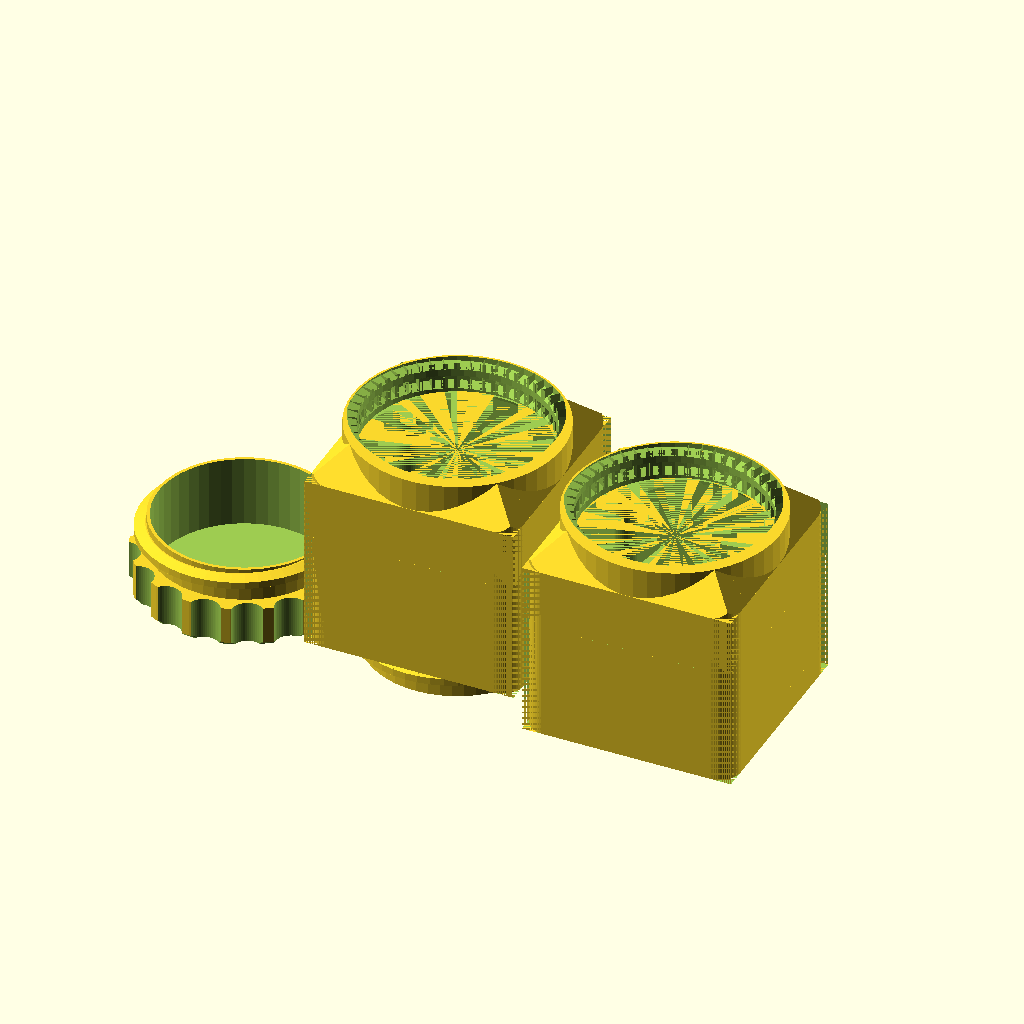
Cell 1 — every parameter at its default value.
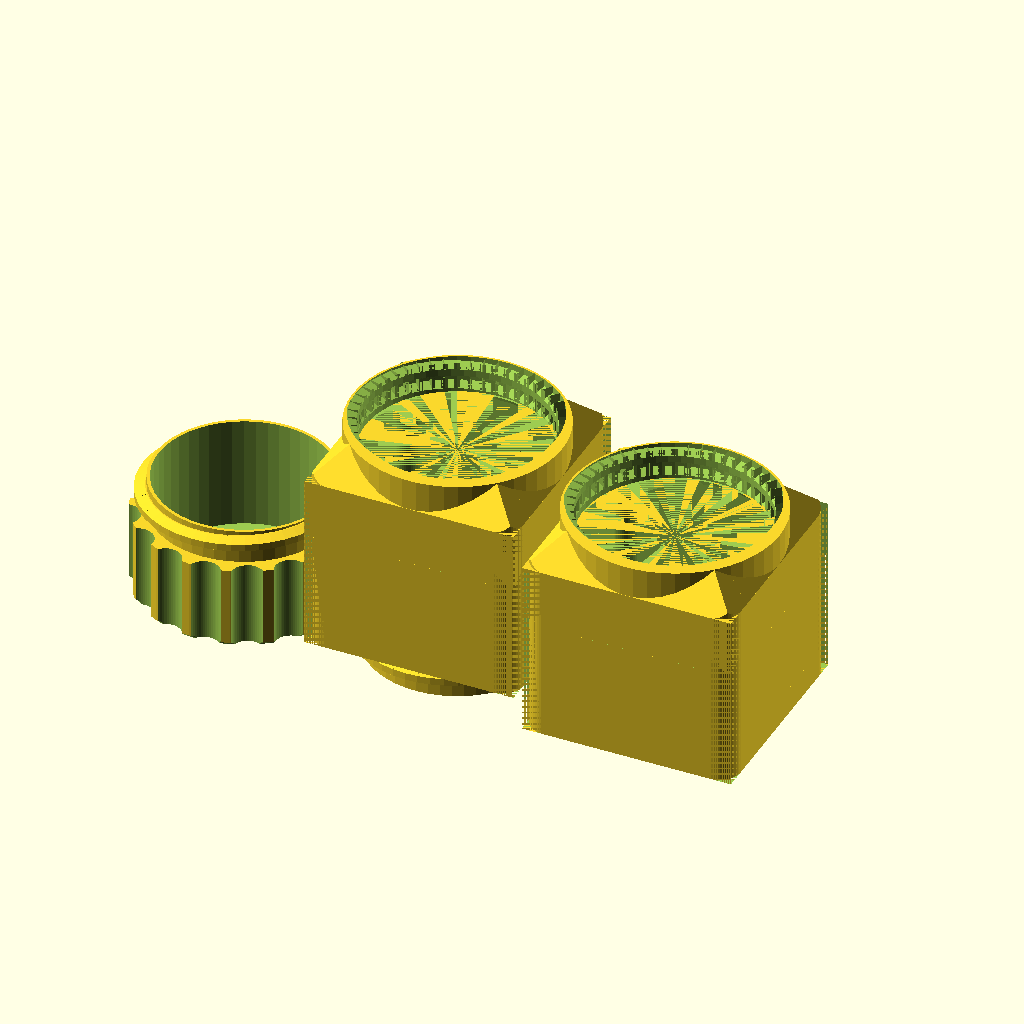
Cell 2 — capHeight1 set to 20, the other parameters unchanged.
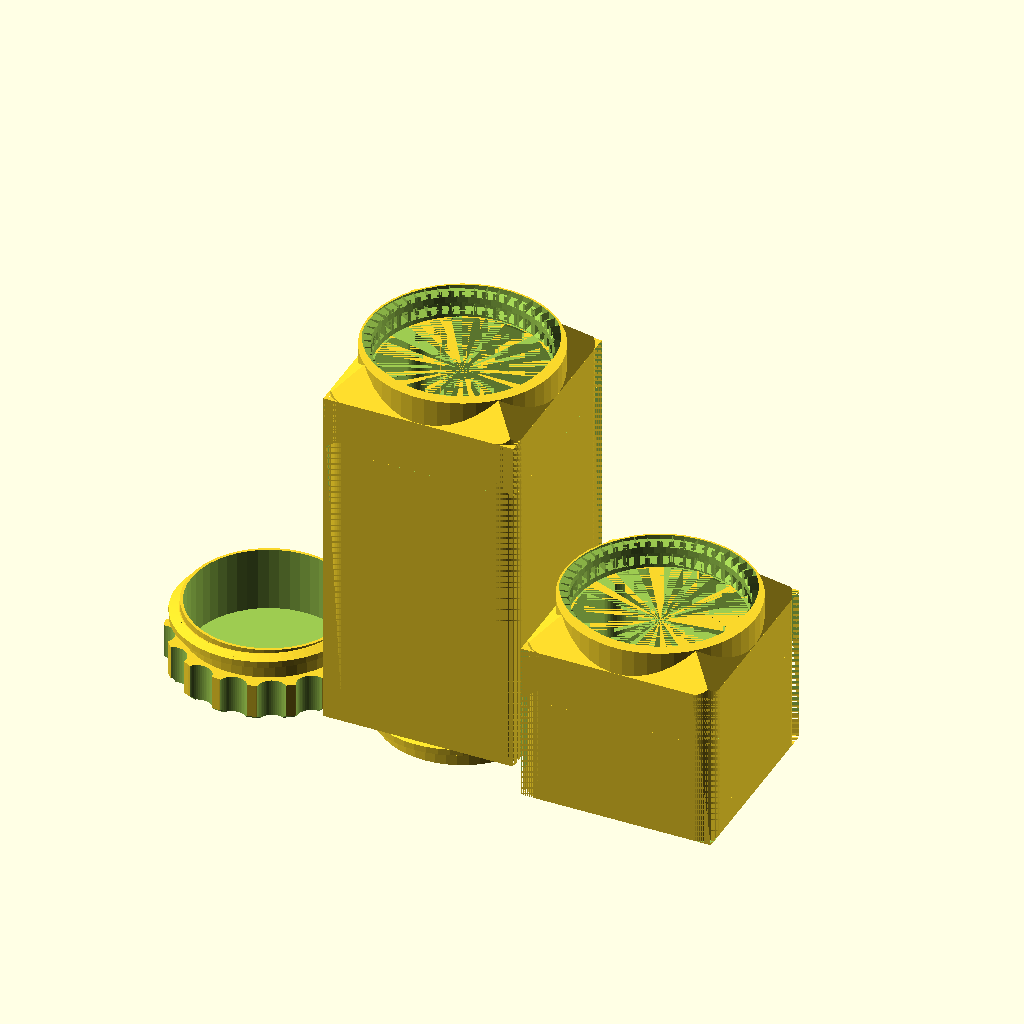
Cell 3: the same model with bodyHeight1 = 100.
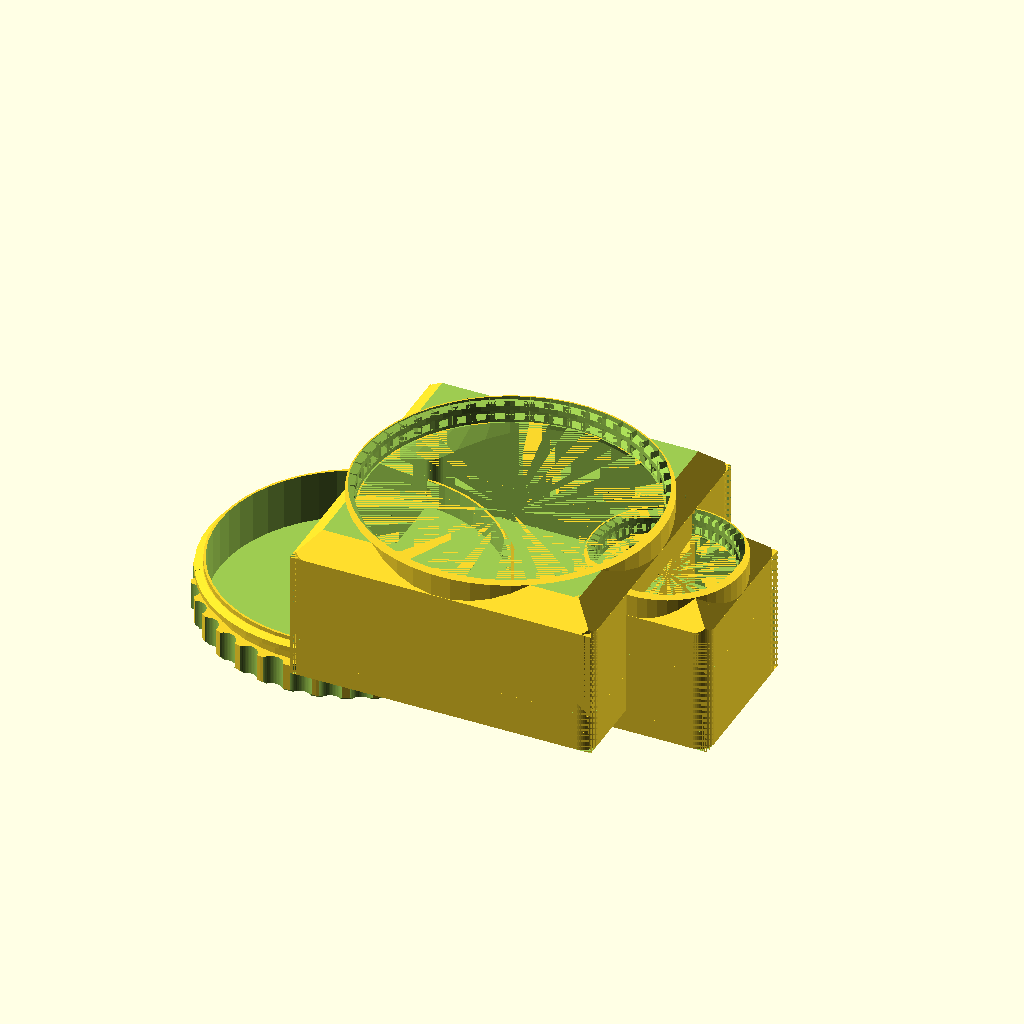
Cell 4: the same model with bodyWidth1 = 100.
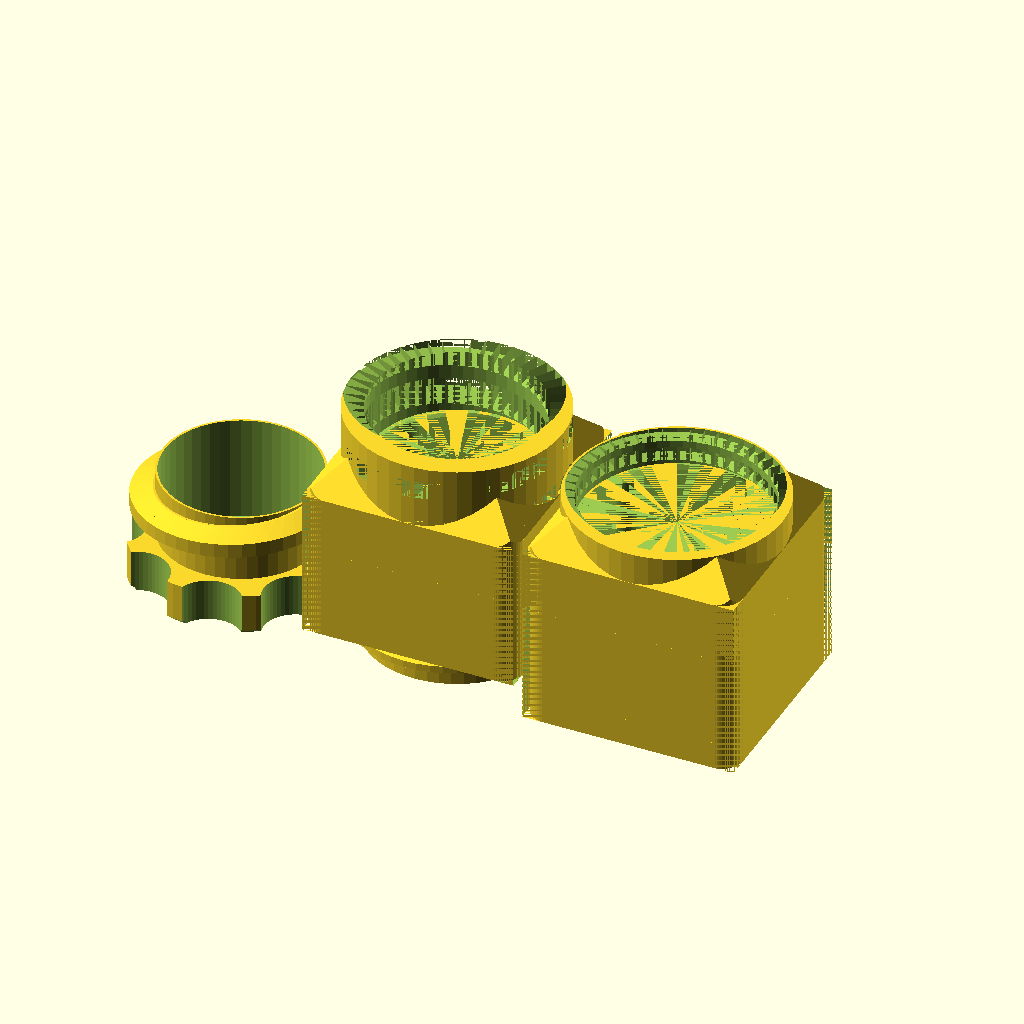
Cell 5: the same model with threadPitch1 = 10.
The same orthographic view direction (rotation 55°, 0°, 25°; colour scheme Cornfield) for every cell, with the view re-fitted per cell, so scale and position can differ between cells.
Source of the model, inputs/thingiverse/files/thing-3220568/files/cuboidal-double-box-rounded.scad:
// Cuboidal rounded box with screw top

//////////////////////////////////////////////////
// constants
//////////////////////////////////////////////////

capHeight1 = 10;
bodyHeight1 = 50;
bodyWidth1 = 50;
threadPitch1 = 5;
threadTurns1 = 1;

bodyHeight2 = 50;
bodyWidth2 = 50;
threadPitch2 = 5;
threadTurns2 = 1;

rounding = 5;
fullCap = 0;
wall = 1;
precision = 50;
threadPrecision = precision;
$fn = precision;

drawCap1 = 1;
drawCap2 = 1;
drawBody1 = 1;
drawBody2 = 1;

//////////////////////////////////////////////////
// draw objects
//////////////////////////////////////////////////

if (drawCap1) cap(capHeight1, bodyWidth1, threadPitch1, threadTurns1);
if (drawCap2) rotate([180,0,0]) translate([bodyWidth2+wall,0,-threadPitch2*(threadTurns2+0.5)]) cap(0, bodyWidth2, threadPitch2, threadTurns2);
if (drawBody1) translate([bodyWidth2+wall,0,threadPitch2*(threadTurns2+0.5)]) body(bodyHeight1, bodyWidth1, threadPitch1, threadTurns1);
if (drawBody2) translate([2*bodyWidth2+3*wall,0,0]) body(bodyHeight2, bodyWidth2, threadPitch2, threadTurns2);
	
//////////////////////////////////////////////////
// modules
//////////////////////////////////////////////////

module cap(height = 0, width = 15, threadPitch = 2, threadTurns = 1
) {
	difference (){
		union () {
			translate ([0,0,height]) trapezoidThread(length=threadTurns*threadPitch, pitch=threadPitch, pitchRadius = width/2-threadPitch/4-wall, stepsPerTurn=threadPrecision);
			cylinder(r=width/2,h=height);
		}
		
		translate([0,0,-.01]) notches(r1=width/2-threadPitch/2, r2=width/2, h=height+0.02);
		torus(r=width/2);
		if(!fullCap) translate([0,0,wall]) cylinder(r=width/2-2*wall-threadPitch/2,h=height+(threadTurns+1)*threadPitch);
	}    
}

module torus(r=1){
	rotate_extrude(convexity = 10)
	translate([r, 0, 0])
	circle(r = 1);
}

module notches(r1=1, r2=2, h=1){
  pi = 3.1415926535897932384626433832795;
	r3 = (r2-r1)*1.5 + r1; //actual outer radius
	r4 = r3-r1; //notch radius
	number = floor(pi*r3/r4*.8);
	angle = 360/number;
	for(i = [0 : angle : 360]) {           
			rotate([0,0,i]) translate ([r3,0,0]) cylinder (r=r4,h=h,center=false);
	}
}

module body(height = 20, width = 15, threadPitch = 2, threadTurns = 1
) {
	h1 = threadPitch*(threadTurns+.5); // thread height
	h2 = height-(h1-wall); // height of straight body
	
	rotate([180,0,0]) translate([0,0,-height]){
		// straight body
		difference(){
			translate([-width/2,-width/2,h1]) difference(){
				cubeRounded([width,width,h2-wall], r=rounding);
				translate ([wall,wall,-2*wall]) cubeRounded([width-2*wall,width-2*wall,h2], r=rounding-wall);
			}
		}
		
		// slope body
		difference(){
			union(){
				// outer body
				rotate([0,0,45]) translate ([0,0,-width/2+h1]) cylinder (r1=0,r2=width/2*sqrt(2),h=width/2, $fn=4);
				// inner slope
				difference(){
					translate([0,0,h1]) cylinder(h=(r1+r2)/4-0.01,r=r2);
					r1=width/2-threadPitch/2-wall;
					r2=width*sqrt(2)/2;
					translate([0,0,h1]) cylinder(h=(r1+r2)/4,r1=r1,r2=r2);
					body_thread(2*h1);
				}					
			}				
			//center hole
			translate ([0,0,-width+0.001]) cylinder (r=width/2,h=h1+width+0.001);
			// rounding edges
			difference(){
				translate([-width,-width,0]) cube([width*2,width*2,5*h2]);
				translate([-width/2,-width/2,0]) cubeRounded([width,width,h2], r=rounding);
			}
			// cutting top
			translate([-width/2,-width/2,-width]) cube([width,width,width]);
		}

		// thread
		difference(){	
			translate ([0,0,0]) cylinder (r=width/2,h=h1);
			body_thread(2*h1, width, threadPitch);
		}
	}
}

module cubeRounded(dim=[10,10,10], r=1){
	difference(){
		cube(dim);
		translate([-0.001,-0.001,-0.001]) cube([r+0.001,r+0.001,dim[2]+0.002]);
		translate([dim[0]+0.001-r,-0.001,-0.001]) cube([r+0.001,r+0.001,dim[2]+0.002]);
		translate([-0.001,dim[1]+0.001-r,-0.001]) cube([r+0.001,r+0.001,dim[2]+0.002]);
		translate([dim[0]+0.001-r,dim[1]+0.001-r,-0.001]) cube([r+0.001,r+0.001,dim[2]+0.002]);
	}
	translate([r,r,0]) cylinder(r=r, h=dim[2]);
	translate([dim[0]-r,r,0]) cylinder(r=r, h=dim[2]);
	translate([r,dim[1]-r,0]) cylinder(r=r, h=dim[2]);
	translate([dim[0]-r,dim[1]-r,0]) cylinder(r=r, h=dim[2]);
}

module body_thread(h = 1, width = 10, threadPitch = 3) {
	translate ([0,0,0]) trapezoidThreadNegativeSpace(length=h, pitch=threadPitch, pitchRadius = width/2-threadPitch/4-wall, stepsPerTurn=threadPrecision);
}

/*
* Thread library: http://www.thingiverse.com/thing:8793 by syvwlch
* Copied in to have one code file
*/

module threadPiece(Xa, Ya, Za, Xb, Yb, Zb, radiusa, radiusb, tipRatioa, tipRatiob, threadAngleTop, threadAngleBottom)
{	
	angleZ=atan2(Ya, Xa);
	twistZ=atan2(Yb, Xb)-atan2(Ya, Xa);

	polyPoints=[
		[Xa+ radiusa*cos(+angleZ),		Ya+ radiusa*sin(+angleZ),		Za ],
		[Xa+ radiusa*cos(+angleZ),		Ya+ radiusa*sin(+angleZ),		Za + radiusa*tipRatioa ],
		[Xa ,						Ya ,						Za+ radiusa*(tipRatioa+sin(threadAngleTop)) ],
		[Xa ,						Ya ,						Za ],
		[Xa ,						Ya ,						Za+ radiusa*sin(threadAngleBottom) ],
	
		[Xb+ radiusb*cos(angleZ+twistZ),	Yb+ radiusb*sin(angleZ+twistZ),	Zb ],
		[Xb+ radiusb*cos(angleZ+twistZ),	Yb+ radiusb*sin(angleZ+twistZ),	Zb+ radiusb*tipRatiob ],
		[Xb ,						Yb ,						Zb+ radiusb*(tipRatiob+sin(threadAngleTop)) ],
		[Xb ,						Yb ,						Zb ],
		[Xb ,						Yb ,						Zb+ radiusb*sin(threadAngleBottom)] ];
	
	polyTriangles=[
		[ 0, 1, 6 ], [ 0, 6, 5 ], 					// tip of profile
		[ 1, 7, 6 ], [ 1, 2, 7 ], 					// upper side of profile
		[ 0, 5, 4 ], [ 4, 5, 9 ], 					// lower side of profile
		[ 4, 9, 3 ], [ 9, 8, 3 ], [ 3, 8, 2 ], [ 8, 7, 2 ], 	// back of profile
		[ 0, 4, 3 ], [ 0, 3, 2 ], [ 0, 2, 1 ], 			// a side of profile
		[ 5, 8, 9 ], [ 5, 7, 8 ], [ 5, 6, 7 ]  			// b side of profile
		 ];
	
	polyhedron( polyPoints, polyTriangles );
}

module shaftPiece(Xa, Ya, Za, Xb, Yb, Zb, radiusa, radiusb, tipRatioa, tipRatiob, threadAngleTop, threadAngleBottom)
{	
	angleZ=atan2(Ya, Xa);
	twistZ=atan2(Yb, Xb)-atan2(Ya, Xa);

	threadAngleTop=15;
	threadAngleBottom=-15;

	shaftRatio=0.5;

	polyPoints1=[
		[Xa,						Ya,						Za + radiusa*sin(threadAngleBottom) ],
		[Xa,						Ya,						Za + radiusa*(tipRatioa+sin(threadAngleTop)) ],
		[Xa*shaftRatio,				Ya*shaftRatio ,				Za + radiusa*(tipRatioa+sin(threadAngleTop)) ],
		[Xa*shaftRatio ,				Ya*shaftRatio ,				Za ],
		[Xa*shaftRatio ,				Ya*shaftRatio ,				Za + radiusa*sin(threadAngleBottom) ],
	
		[Xb,						Yb,						Zb + radiusb*sin(threadAngleBottom) ],
		[Xb,						Yb,						Zb + radiusb*(tipRatiob+sin(threadAngleTop)) ],
		[Xb*shaftRatio ,				Yb*shaftRatio ,				Zb + radiusb*(tipRatiob+sin(threadAngleTop)) ],
		[Xb*shaftRatio ,				Yb*shaftRatio ,				Zb ],
		[Xb*shaftRatio ,				Yb*shaftRatio ,				Zb + radiusb*sin(threadAngleBottom) ] ];
	
	polyTriangles1=[
		[ 0, 1, 6 ], [ 0, 6, 5 ], 					// tip of profile
		[ 1, 7, 6 ], [ 1, 2, 7 ], 					// upper side of profile
		[ 0, 5, 4 ], [ 4, 5, 9 ], 					// lower side of profile
		[ 3, 4, 9 ], [ 9, 8, 3 ], [ 2, 3, 8 ], [ 8, 7, 2 ], 	// back of profile
		[ 0, 4, 3 ], [ 0, 3, 2 ], [ 0, 2, 1 ], 			// a side of profile
		[ 5, 8, 9 ], [ 5, 7, 8 ], [ 5, 6, 7 ]  			// b side of profile
		 ];
	

	// this is the back of the raised part of the profile
	polyhedron( polyPoints1, polyTriangles1 );
}

module trapezoidThread(
	length=45,				// axial length of the threaded rod
	pitch=10,				// axial distance from crest to crest
	pitchRadius=10,			// radial distance from center to mid-profile
	threadHeightToPitch=0.5,	// ratio between the height of the profile and the pitch
						// std value for Acme or metric lead screw is 0.5
	profileRatio=0.5,			// ratio between the lengths of the raised part of the profile and the pitch
						// std value for Acme or metric lead screw is 0.5
	threadAngle=30,			// angle between the two faces of the thread
						// std value for Acme is 29 or for metric lead screw is 30
	RH=true,				// true/false the thread winds clockwise looking along shaft, i.e.follows the Right Hand Rule
	clearance=0.1,			// radial clearance, normalized to thread height
	backlash=0.1,			// axial clearance, normalized to pitch
	stepsPerTurn=24			// number of slices to create per turn
		)
{

	numberTurns=length/pitch;
		
	steps=stepsPerTurn*numberTurns;

	trapezoidRatio=				2*profileRatio*(1-backlash);

	function	threadAngleTop(i)=	threadAngle/2;
	function	threadAngleBottom(i)=	-threadAngle/2;

	function 	threadHeight(i)=		pitch*threadHeightToPitch;

	function	pitchRadius(i)=		pitchRadius;
	function	minorRadius(i)=		pitchRadius(i)-0.5*threadHeight(i);
	
	function 	X(i)=				minorRadius(i)*cos(i*360*numberTurns);
	function 	Y(i)=				minorRadius(i)*sin(i*360*numberTurns);
	function 	Z(i)=				pitch*numberTurns*i;

	function	tip(i)=			trapezoidRatio*(1-0.5*sin(threadAngleTop(i))+0.5*sin(threadAngleBottom(i)));

	// this is the threaded rod

	if (RH==true)
	translate([0,0,-threadHeight(0)*sin(threadAngleBottom(0))])
	for (i=[0:steps-1])
	{
		threadPiece(
			Xa=				X(i/steps),
			Ya=				Y(i/steps),
			Za=				Z(i/steps),
			Xb=				X((i+1)/steps),
			Yb=				Y((i+1)/steps), 
			Zb=				Z((i+1)/steps), 
			radiusa=			threadHeight(i/steps), 
			radiusb=			threadHeight((i+1)/steps),
			tipRatioa=			tip(i/steps),
			tipRatiob=			tip((i+1)/steps),
			threadAngleTop=		threadAngleTop(i), 
			threadAngleBottom=	threadAngleBottom(i)
			);

		shaftPiece(
			Xa=				X(i/steps),
			Ya=				Y(i/steps),
			Za=				Z(i/steps),
			Xb=				X((i+1)/steps),
			Yb=				Y((i+1)/steps), 
			Zb=				Z((i+1)/steps), 
			radiusa=			threadHeight(i/steps), 
			radiusb=			threadHeight((i+1)/steps),
			tipRatioa=			tip(i/steps),
			tipRatiob=			tip((i+1)/steps),
			threadAngleTop=		threadAngleTop(i), 
			threadAngleBottom=	threadAngleBottom(i)
			);
	}

	if (RH==false)
	translate([0,0,-threadHeight(0)*sin(threadAngleBottom(0))])
	mirror([0,1,0])
	for (i=[0:steps-1])
	{
		threadPiece(
			Xa=				X(i/steps),
			Ya=				Y(i/steps),
			Za=				Z(i/steps),
			Xb=				X((i+1)/steps),
			Yb=				Y((i+1)/steps), 
			Zb=				Z((i+1)/steps), 
			radiusa=			threadHeight(i/steps), 
			radiusb=			threadHeight((i+1)/steps),
			tipRatioa=			tip(i/steps),
			tipRatiob=			tip((i+1)/steps),
			threadAngleTop=		threadAngleTop(i), 
			threadAngleBottom=	threadAngleBottom(i)
			);

		shaftPiece(
			Xa=				X(i/steps),
			Ya=				Y(i/steps),
			Za=				Z(i/steps),
			Xb=				X((i+1)/steps),
			Yb=				Y((i+1)/steps), 
			Zb=				Z((i+1)/steps), 
			radiusa=			threadHeight(i/steps), 
			radiusb=			threadHeight((i+1)/steps),
			tipRatioa=			tip(i/steps),
			tipRatiob=			tip((i+1)/steps),
			threadAngleTop=		threadAngleTop(i), 
			threadAngleBottom=	threadAngleBottom(i)
			);
	}

	rotate([0,0,180/stepsPerTurn])
	cylinder(
		h=length+threadHeight(1)*(tip(1)+sin( threadAngleTop(1) )-1*sin( threadAngleBottom(1) ) ),
		r1=minorRadius(0)-clearance*threadHeight(0),
		r2=minorRadius(0)-clearance*threadHeight(0)
			);
}

module trapezoidThreadNegativeSpace(
	length=45,				// axial length of the threaded rod
	pitch=10,				// axial distance from crest to crest
	pitchRadius=10,			// radial distance from center to mid-profile
	threadHeightToPitch=0.5,	// ratio between the height of the profile and the pitch
						// std value for Acme or metric lead screw is 0.5
	profileRatio=0.5,			// ratio between the lengths of the raised part of the profile and the pitch
						// std value for Acme or metric lead screw is 0.5
	threadAngle=30,			// angle between the two faces of the thread
						// std value for Acme is 29 or for metric lead screw is 30
	RH=true,				// true/false the thread winds clockwise looking along shaft, i.e.follows the Right Hand Rule
	countersunk=0,			// depth of 45 degree chamfered entries, normalized to pitch
	clearance=0.1,			// radial clearance, normalized to thread height
	backlash=0.1,			// axial clearance, normalized to pitch
	stepsPerTurn=24			// number of slices to create per turn
		)
{

	translate([0,0,-countersunk*pitch])	
	cylinder(
		h=2*countersunk*pitch, 
		r2=pitchRadius+clearance*pitch+0.25*pitch,
		r1=pitchRadius+clearance*pitch+0.25*pitch+2*countersunk*pitch
			);

	translate([0,0,countersunk*pitch])	
	translate([0,0,-pitch])
	trapezoidThread(
		length=length+0.5*pitch, 				// axial length of the threaded rod 
		pitch=pitch, 					// axial distance from crest to crest
		pitchRadius=pitchRadius+clearance*pitch, 	// radial distance from center to mid-profile
		threadHeightToPitch=threadHeightToPitch, 	// ratio between the height of the profile and the pitch 
									// std value for Acme or metric lead screw is 0.5
		profileRatio=profileRatio, 			// ratio between the lengths of the raised part of the profile and the pitch
									// std value for Acme or metric lead screw is 0.5
		threadAngle=threadAngle,			// angle between the two faces of the thread
									// std value for Acme is 29 or for metric lead screw is 30
		RH=true, 						// true/false the thread winds clockwise looking along shaft
									// i.e.follows  Right Hand Rule
		clearance=0, 					// radial clearance, normalized to thread height
		backlash=-backlash, 				// axial clearance, normalized to pitch
		stepsPerTurn=stepsPerTurn 			// number of slices to create per turn
			);	

	translate([0,0,length-countersunk*pitch])
	cylinder(
		h=2*countersunk*pitch, 
		r1=pitchRadius+clearance*pitch+0.25*pitch,
		r2=pitchRadius+clearance*pitch+0.25*pitch+2*countersunk*pitch
			);
}

module trapezoidNut(
	length=45,				// axial length of the threaded rod
	radius=25,				// outer radius of the nut
	pitch=10,				// axial distance from crest to crest
	pitchRadius=10,			// radial distance from center to mid-profile
	threadHeightToPitch=0.5,	// ratio between the height of the profile and the pitch
						// std value for Acme or metric lead screw is 0.5
	profileRatio=0.5,			// ratio between the lengths of the raised part of the profile and the pitch
						// std value for Acme or metric lead screw is 0.5
	threadAngle=30,			// angle between the two faces of the thread
						// std value for Acme is 29 or for metric lead screw is 30
	RH=true,				// true/false the thread winds clockwise looking along shaft, i.e.follows the Right Hand Rule
	countersunk=0,			// depth of 45 degree chamfered entries, normalized to pitch
	clearance=0.1,			// radial clearance, normalized to thread height
	backlash=0.1,			// axial clearance, normalized to pitch
	stepsPerTurn=24			// number of slices to create per turn
		)
{
	difference() 
	{
		cylinder(
			h=length,
			r1=radius, 
			r2=radius
				);
		
		trapezoidThreadNegativeSpace(
			length=length, 					// axial length of the threaded rod 
			pitch=pitch, 					// axial distance from crest to crest
			pitchRadius=pitchRadius, 			// radial distance from center to mid-profile
			threadHeightToPitch=threadHeightToPitch, 	// ratio between the height of the profile and the pitch 
										// std value for Acme or metric lead screw is 0.5
			profileRatio=profileRatio, 			// ratio between the lengths of the raised part of the profile and the pitch
										// std value for Acme or metric lead screw is 0.5
			threadAngle=threadAngle,			// angle between the two faces of the thread
										// std value for Acme is 29 or for metric lead screw is 30
			RH=true, 						// true/false the thread winds clockwise looking along shaft
										// i.e.follows  Right Hand Rule
			countersunk=countersunk,			// depth of 45 degree countersunk entries, normalized to pitch
			clearance=clearance, 				// radial clearance, normalized to thread height
			backlash=backlash, 				// axial clearance, normalized to pitch
			stepsPerTurn=stepsPerTurn 			// number of slices to create per turn
				);	
	}
}
Parameter table extracted from the source (name, type, default, range or options):
capHeight1: number, default 10
bodyHeight1: number, default 50
bodyWidth1: number, default 50
threadPitch1: number, default 5
threadTurns1: number, default 1
bodyHeight2: number, default 50
bodyWidth2: number, default 50
threadPitch2: number, default 5
threadTurns2: number, default 1
rounding: number, default 5
fullCap: number, default 0
wall: number, default 1
precision: number, default 50
drawCap1: number, default 1
drawCap2: number, default 1
drawBody1: number, default 1
drawBody2: number, default 1
